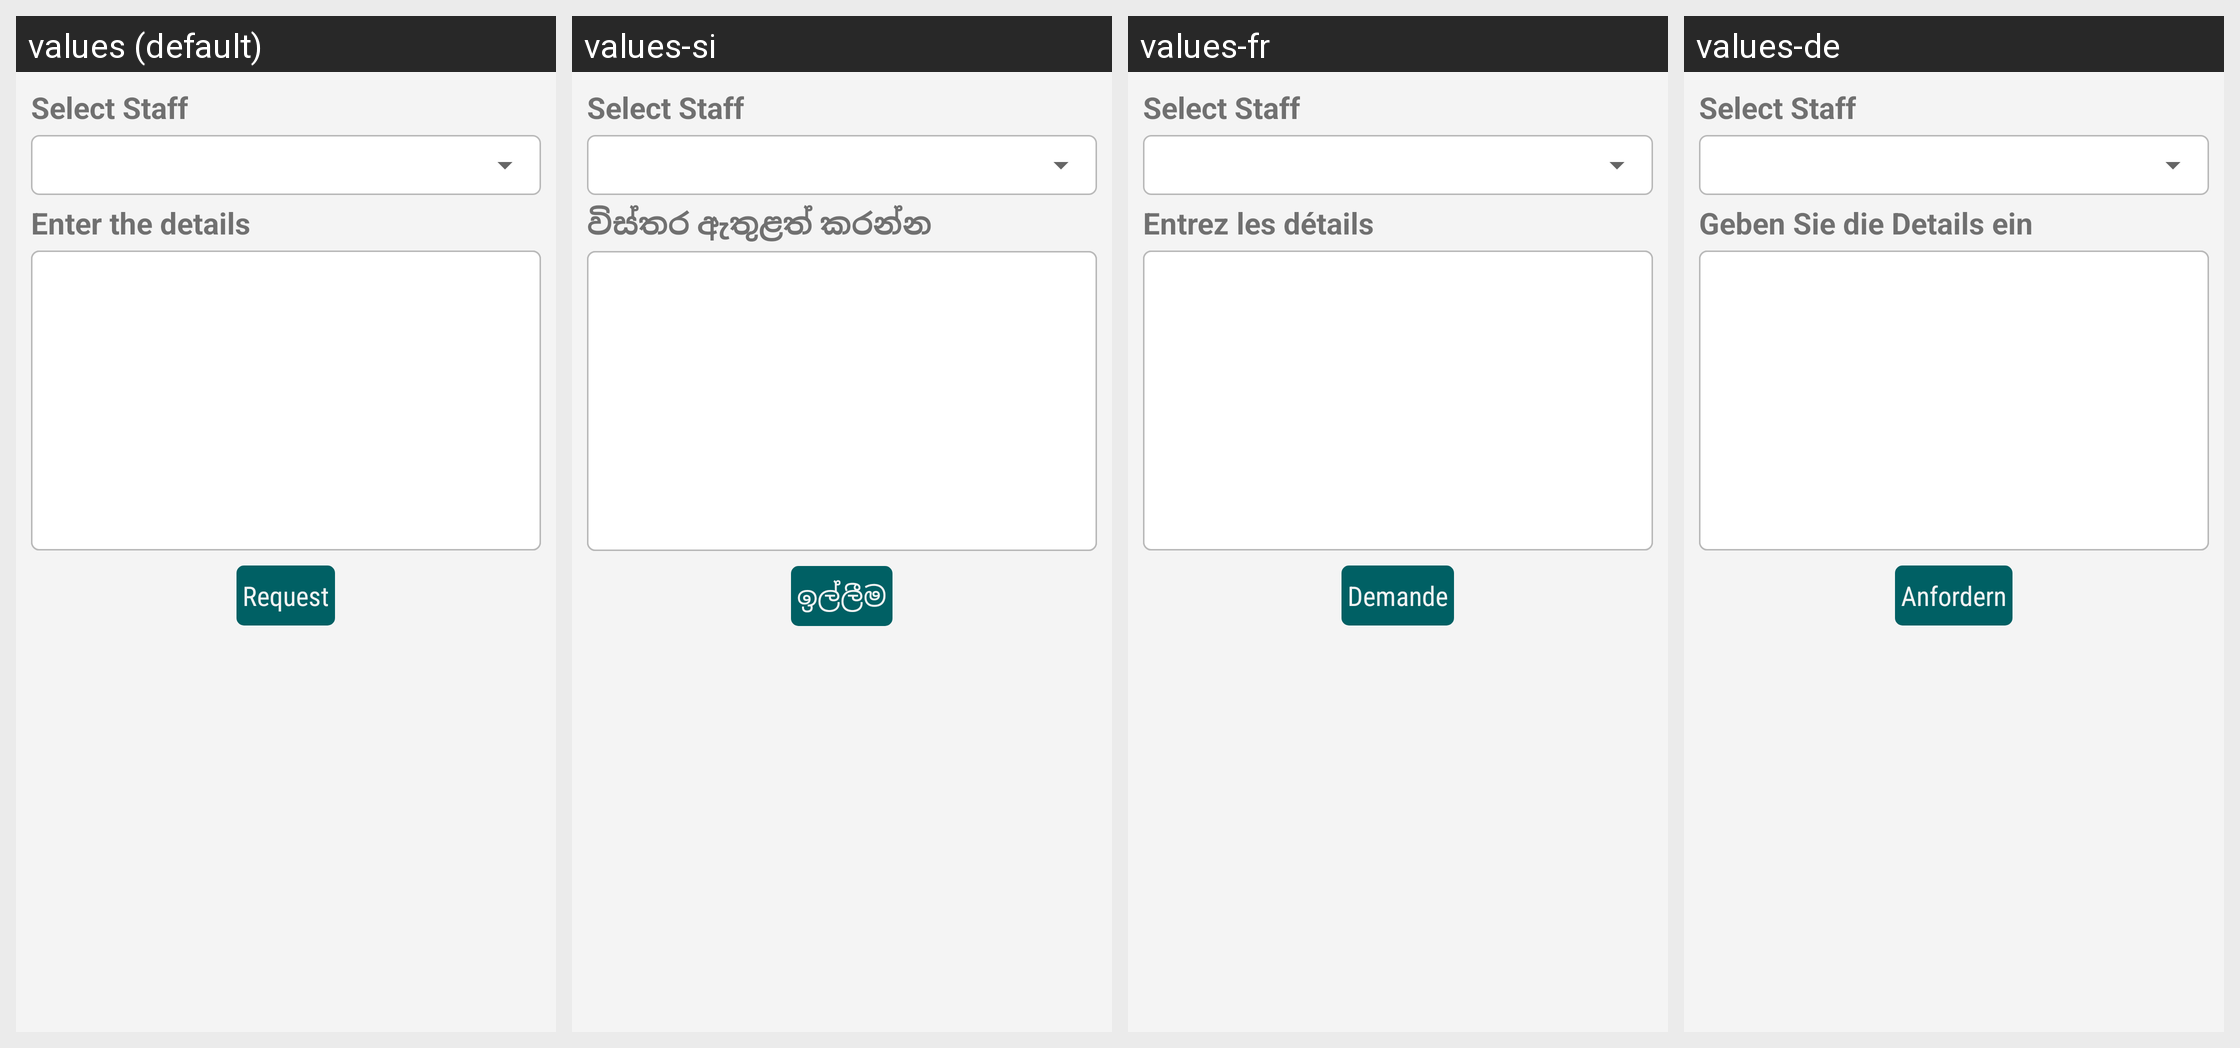

Strings drawn on this Android screen and how each of the app's shown locales translates them:
Android screen res/layout/meeting_request_add_usa.xml rendered under 4 locales, left to right: values (default), values-si, values-fr, values-de. Device: Nexus 5 (rendered at 1080×1920; each locale shown at half size, 540×960, under a caption strip naming it); theme AppTheme.FullScreen.
Other locales in the repository, not shown: values-ar, values-es, values-hi, values-it, values-ms, values-th.
Strings drawn on this screen, with the default value and each locale's value (text and hints the layout hard-codes, and strings that could not be matched under every locale, appear in the picture but are not listed):

mt_enter_details
  values: Enter the details
  values-si: විස්තර ඇතුළත් කරන්න
  values-fr: Entrez les détails
  values-de: Geben Sie die Details ein

mt_request
  values: Request
  values-si: ඉල්ලීම
  values-fr: Demande
  values-de: Anfordern
